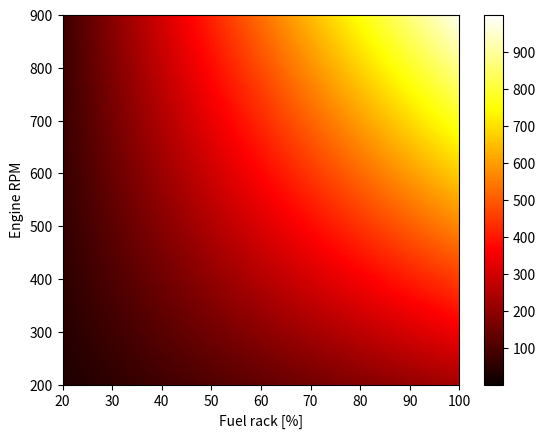

Source code (Python): (Note: this script raises an exception after producing the figure.)
import numpy as np
import matplotlib.pyplot as plt

def nieuw_motormodel(n_e, X):
    n_cyl = 6                   # number of cylinders [-]
    k_es = 2
    m_f_nom = 1.314762      # nominal fuel injection [g]
    eta_td = 0.52
    LHV = 42700
    n_nom = 900/60

    Q_f = X * m_f_nom * LHV
    Q_cooling = 1908.8 + 7635.2 * X
    Q_in = Q_f - Q_cooling
    W_loss_mech = 711.1 + 1659.3 * (n_e/n_nom)
    W_i = Q_in * eta_td
    W_e = W_i - W_loss_mech
    P_b = W_e * n_e * n_cyl / k_es
    M_b = P_b / (2 * np.pi * n_e)

    eta_e = W_e / Q_f
    eta_q = (Q_f - Q_cooling) / Q_f
    eta_mech = W_e / W_i

    return M_b, P_b, eta_e, eta_q, eta_mech

def oud_motormodel(n_e, X):
    n_cyl = 6                   # number of cylinders [-]
    k_es = 2 
    m_f_nom = 1.314762      # nominal fuel injection [g]
    eta_e = 0.38
    LHV = 42700

    Q_f = X * m_f_nom * LHV
    W_e = Q_f * eta_e
    P_b = (W_e * n_e * n_cyl) / k_es
    # Engine torque
    M_b = P_b / (2 * np.pi * n_e)

    return M_b, P_b

ySize = 100
xSize = 100

# Sweep over alle fuel racks
M_b_n = np.zeros((ySize, xSize))
P_b_n = np.zeros((ySize, xSize))
eta_e_n = np.zeros((ySize, xSize))
eta_q_n = np.zeros((ySize, xSize))
eta_mech_n = np.zeros((ySize, xSize))

X_array = np.linspace(0.2, 1, xSize)
n_e_array = np.linspace(200/60, 900/60, ySize)

for i, X in enumerate(X_array):
    for j, n_e in enumerate(n_e_array):
        M_b_n[j, i], P_b_n[j, i], eta_e_n[j, i], eta_q_n[j, i], eta_mech_n[j, i] = nieuw_motormodel(n_e, X)

X2D, Y2D = np.meshgrid(X_array*100, n_e_array*60)

fig_power = plt.figure()
ax_power = fig_power.add_subplot(111)
ax_power.set_xlabel("Fuel rack [%]")
ax_power.set_ylabel("Engine RPM")
im_power = ax_power.pcolormesh(X2D, Y2D, P_b_n/1000, cmap="hot", vmin=0, vmax=1000, shading="gouraud")
fig_power.colorbar(im_power, ticks=[100, 200, 300, 400, 500, 600, 700, 800, 900], orientation='vertical')
fig_power.savefig("motormodel/vermogen.pdf")

fig_torque = plt.figure()
ax_torque = fig_torque.add_subplot(111)
ax_torque.set_xlabel("Fuel rack [%]")
ax_torque.set_ylabel("Engine RPM")
im_torque = ax_torque.pcolormesh(X2D, Y2D, M_b_n, cmap="hot", vmin=0, vmax=15000, shading="gouraud")
fig_torque.colorbar(im_torque, ticks=[1000, 2000, 3000, 4000, 5000, 6000, 7000, 8000, 9000, 10000, 11000, 12000, 13000, 14000], 
                    orientation='vertical')
fig_torque.savefig("motormodel/koppel.pdf")

# Rendementen op 550 RPM.

rpm_375_idx = int(ySize * 175/700)
rpm_550_idx = int(ySize * 350/700)
rpm_725_idx = int(ySize * 525/700)
rpm_900_idx = -1

fig_efficencies = plt.figure()
ax_efficencies = fig_efficencies.add_subplot(111)
ax_efficencies.plot(X_array*100, eta_e_n[rpm_550_idx, :]*100, label=r"$\eta_e$")
ax_efficencies.plot(X_array*100, eta_q_n[rpm_550_idx, :]*100, label=r"$\eta_q$")
ax_efficencies.plot(X_array*100, eta_mech_n[rpm_550_idx, :]*100, label=r"$\eta_{mech}$")
ax_efficencies.plot(X_array*100, np.zeros(xSize) + 52, label=r"$\eta_{td}$")
ax_efficencies.plot(X_array*100, np.zeros(xSize) + 100, label=r"$\eta_{comb}$")
ax_efficencies.plot(X_array*100, np.zeros(xSize) + 38, label=r"$\eta_{e}$ origineel")
ax_efficencies.set_xlabel("Fuel rack [%]")
ax_efficencies.set_ylabel("Efficiency [%]")
ax_efficencies.set_title("Engine efficiency vs fuel rack")
ax_efficencies.grid()
box = ax_efficencies.get_position()
ax_efficencies.set_position([box.x0, box.y0 + box.height * 0.15,
                 box.width, box.height * 0.9])
ax_efficencies.legend(loc='upper center', bbox_to_anchor=(0.5, -0.15),
          fancybox=True, shadow=True, ncol=6)
fig_efficencies.savefig("motormodel/rendement.pdf")

fig_eff_rpm = plt.figure()
ax_eff_rpm = fig_eff_rpm.add_subplot(111)
ax_eff_rpm.plot(X_array*100, eta_e_n[rpm_375_idx, :]*100, label=r"$\eta_e$", color="tab:blue")
ax_eff_rpm.plot(X_array*100, eta_q_n[rpm_375_idx, :]*100, label=r"$\eta_q$", color="tab:orange")
ax_eff_rpm.plot(X_array*100, eta_mech_n[rpm_375_idx, :]*100, label=r"$\eta_{mech}$", color="tab:green")
ax_eff_rpm.plot(X_array*100, eta_e_n[rpm_550_idx, :]*100, color="tab:blue")
ax_eff_rpm.plot(X_array*100, eta_mech_n[rpm_550_idx, :]*100, color="tab:green")
ax_eff_rpm.plot(X_array*100, eta_e_n[rpm_725_idx, :]*100, color="tab:blue")
ax_eff_rpm.plot(X_array*100, eta_mech_n[rpm_725_idx, :]*100, color="tab:green")
ax_eff_rpm.plot(X_array*100, eta_e_n[rpm_900_idx, :]*100, color="tab:blue")
ax_eff_rpm.plot(X_array*100, eta_mech_n[rpm_900_idx, :]*100, color="tab:green")
ax_eff_rpm.set_xlabel("Fuel rack [%]")
ax_eff_rpm.set_ylabel("Efficiency [%]")
ax_eff_rpm.set_title("Engine efficiency vs fuel rack")
ax_eff_rpm.grid()
box = ax_eff_rpm.get_position()
ax_eff_rpm.set_position([box.x0, box.y0 + box.height * 0.15,
                 box.width, box.height * 0.9])
ax_eff_rpm.legend(loc='upper center', bbox_to_anchor=(0.5, -0.15),
          fancybox=True, shadow=True, ncol=6)
fig_eff_rpm.savefig("motormodel/rendement_rpm.pdf")
